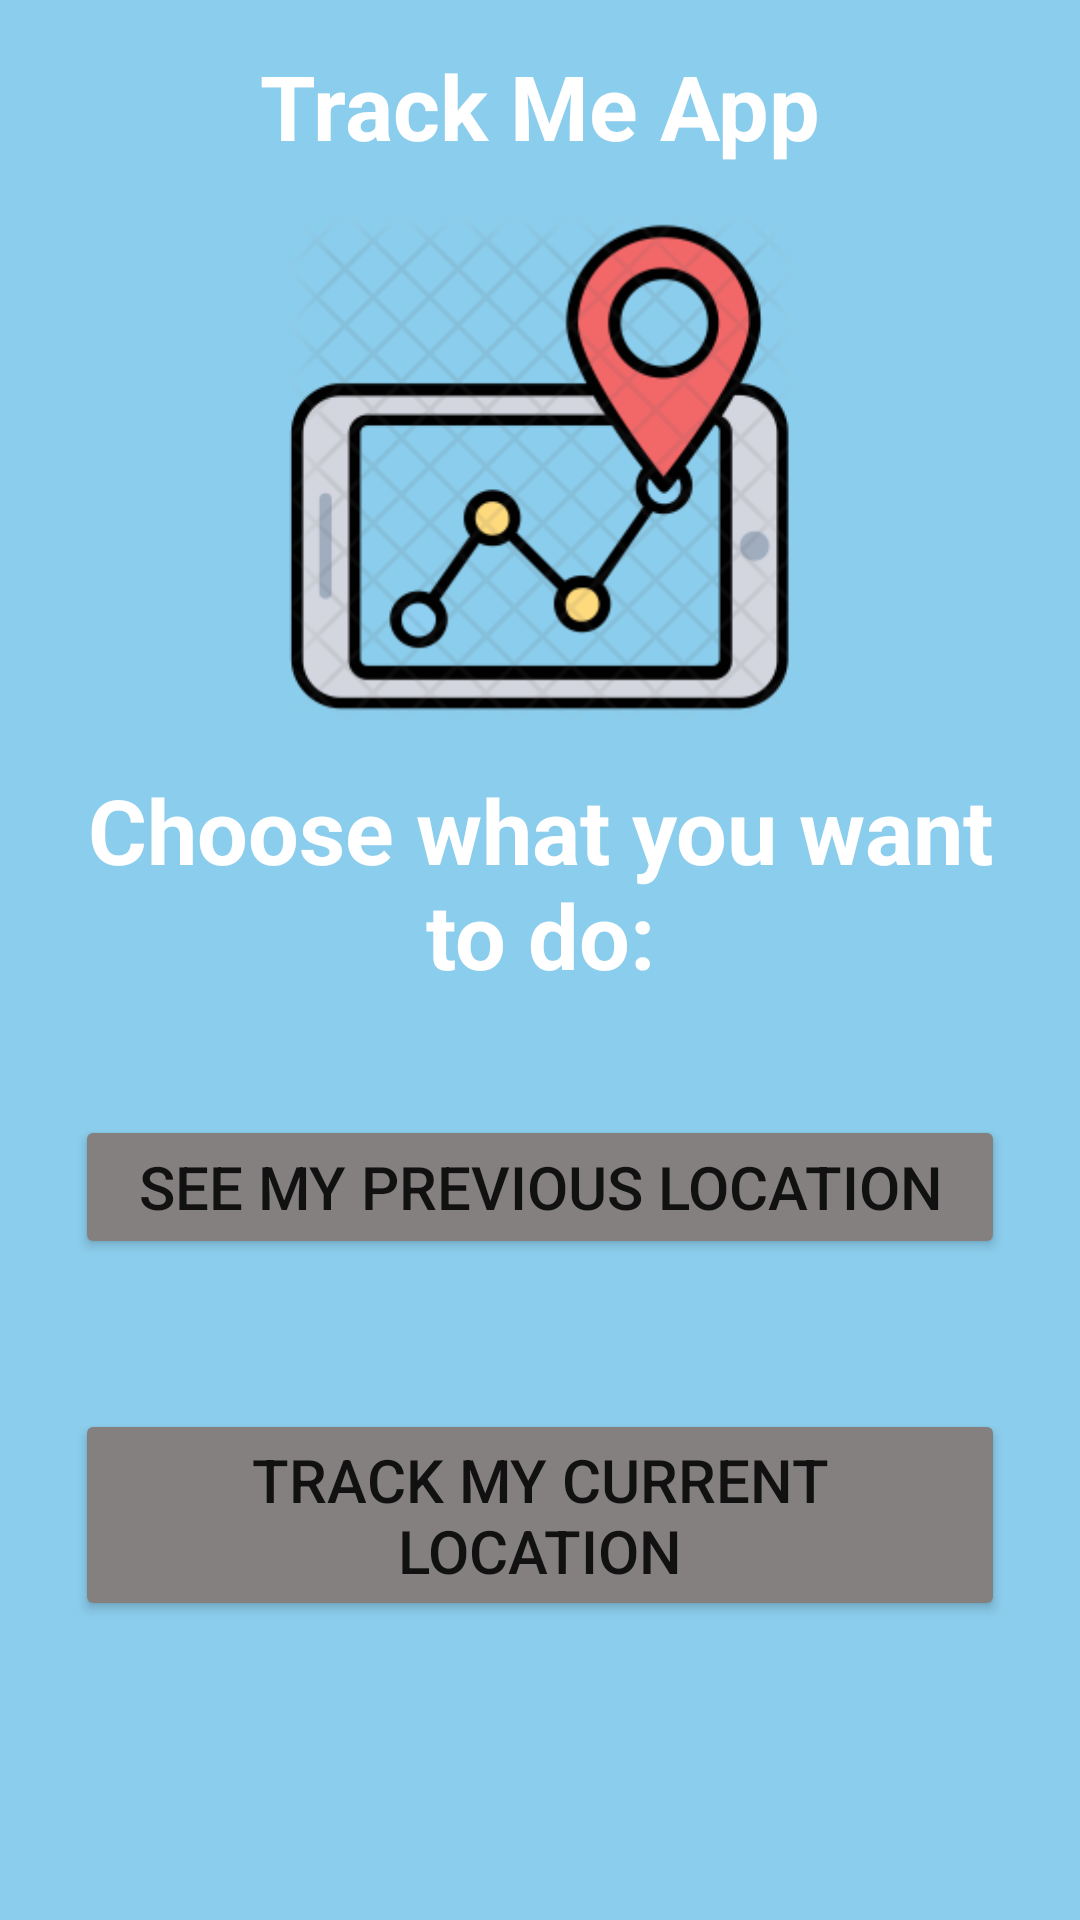

Write the Android layout XML for this screen, with the resource values it uses.
<!-- AndroidManifest.xml: application theme Theme.TrackMe -->
<!-- res/layout/activity_main.xml -->
<?xml version="1.0" encoding="utf-8"?>
<LinearLayout xmlns:android="http://schemas.android.com/apk/res/android"
    xmlns:app="http://schemas.android.com/apk/res-auto"
    xmlns:tools="http://schemas.android.com/tools"
    android:layout_width="match_parent"
    android:layout_height="match_parent"
    android:orientation="vertical"
    android:background="#8BCDEC"
    tools:context=".MainActivity" >

    <TextView
        android:layout_width="match_parent"
        android:layout_height="wrap_content"
        android:layout_margin="15dp"
        android:text="Track Me App"
        android:textAlignment="center"
        android:textColor="@color/white"
        android:textSize="30dp"
        android:textStyle="bold"
        android:gravity="center_horizontal" />

    <ImageView
        android:layout_width="match_parent"
        android:layout_height="171dp"
        app:srcCompat="@drawable/gps_tracking_2_904086" />

    <TextView
        android:layout_width="match_parent"
        android:layout_height="wrap_content"
        android:layout_margin="15dp"
        android:text="Choose what you want to do:"
        android:textAlignment="center"
        android:textColor="@color/white"
        android:textSize="30dp"
        android:textStyle="bold"
        android:gravity="center_horizontal" />

    <Button
        android:id="@+id/see_previous_location"
        android:layout_width="match_parent"
        android:layout_height="wrap_content"
        android:layout_margin="25dp"
        android:backgroundTint="#858080"
        android:text="See my previous location"
        android:textSize="20dp" />

    <Button
        android:id="@+id/track_current_location"
        android:layout_width="match_parent"
        android:layout_height="wrap_content"
        android:layout_margin="25dp"
        android:backgroundTint="#858080"
        android:text="Track my current location"
        android:textSize="20dp" />
</LinearLayout>
<!-- resources referenced by this layout -->
<resources>
  <!-- drawable gps_tracking_2_904086: png bitmap (drawable-v24, 41868 bytes) -->
  <style name="Theme.TrackMe" parent="Theme.MaterialComponents.DayNight.NoActionBar">
          
          <item name="colorPrimary">#73C5ED</item>
          <item name="colorPrimaryVariant">@color/purple_700</item>
          <item name="colorOnPrimary">@color/white</item>
          
          <item name="colorSecondary">@color/teal_200</item>
          <item name="colorSecondaryVariant">@color/teal_700</item>
          <item name="colorOnSecondary">@color/black</item>
          
          <item name="android:statusBarColor" tools:targetApi="l">?attr/colorPrimaryVariant</item>
          
      </style>
  <!-- not gathered from this repository: default colours our renderer supplied (Android Studio template values) -->
  <color name="purple_700">#FF3700B3</color>
  <color name="teal_200">#FF03DAC5</color>
  <color name="teal_700">#FF018786</color>
  <color name="black">#FF000000</color>
  <color name="white">#FFFFFFFF</color>
</resources>
